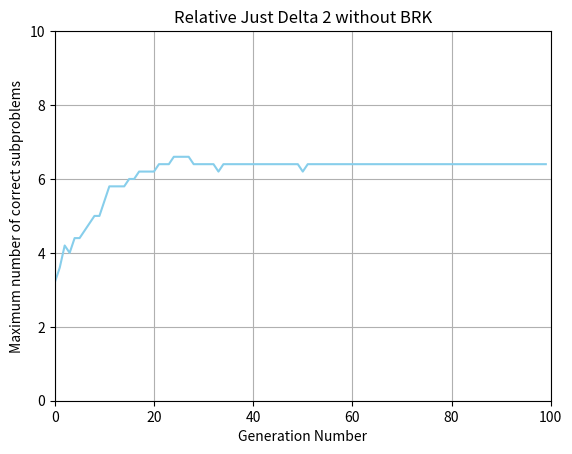

Generate this figure with matplotlib:
import matplotlib.pyplot as plt
import numpy as np
import pandas as pd

#absolute
RUN1A = [[0, 3], [1, 4], [2, 4], [3, 4], [4, 4], [5, 4], [6, 5], [7, 5], [8, 5], [9, 5], [10, 6], [11, 6], [12, 7], [13, 7], [14, 7], [15, 7], [16, 8]]
RUN2A = [[0, 4], [1, 4], [2, 4], [3, 4], [4, 4], [5, 4], [6, 5], [7, 5], [8, 6], [9, 6], [10, 6], [11, 6], [12, 6], [13, 6], [14, 6], [15, 6], [16, 6], [17, 6], [18, 6], [19, 6], [20, 6], [21, 6], [22, 6], [23, 6], [24, 6], [25, 6], [26, 6], [27, 6], [28, 6], [29, 6], [30, 6], [31, 6], [32, 6], [33, 6], [34, 6], [35, 6], [36, 6], [37, 6], [38, 6], [39, 6], [40, 6], [41, 6], [42, 6], [43, 6], [44, 6], [45, 6], [46, 6], [47, 6], [48, 6], [49, 6], [50, 6], [51, 6], [52, 6], [53, 6], [54, 6], [55, 6], [56, 6], [57, 6], [58, 6], [59, 6], [60, 6], [61, 6], [62, 6], [63, 6], [64, 6], [65, 6], [66, 6], [67, 6], [68, 6], [69, 6], [70, 6], [71, 6], [72, 6], [73, 6], [74, 6], [75, 6], [76, 6], [77, 6], [78, 6], [79, 6], [80, 6], [81, 6], [82, 6], [83, 6], [84, 6], [85, 6], [86, 6], [87, 6], [88, 6], [89, 6], [90, 6], [91, 6], [92, 6], [93, 6], [94, 6], [95, 6], [96, 6], [97, 6], [98, 6], [99, 6]]
RUN3A = [[0, 4], [1, 4], [2, 4], [3, 4], [4, 4], [5, 4], [6, 4], [7, 4], [8, 4], [9, 4], [10, 5], [11, 5], [12, 5], [13, 5], [14, 5], [15, 5], [16, 5], [17, 5], [18, 5], [19, 5], [20, 5], [21, 5], [22, 5], [23, 5], [24, 5], [25, 5], [26, 5], [27, 5], [28, 5], [29, 5], [30, 5], [31, 5], [32, 5], [33, 5], [34, 5], [35, 5], [36, 5], [37, 5], [38, 5], [39, 5], [40, 5], [41, 5], [42, 5], [43, 5], [44, 5], [45, 5], [46, 5], [47, 5], [48, 5], [49, 5], [50, 5], [51, 5], [52, 5], [53, 5], [54, 5], [55, 5], [56, 5], [57, 5], [58, 5], [59, 5], [60, 5], [61, 5], [62, 5], [63, 5], [64, 5], [65, 5], [66, 5], [67, 5], [68, 5], [69, 5], [70, 5], [71, 5], [72, 5], [73, 5], [74, 5], [75, 5], [76, 5], [77, 5], [78, 5], [79, 5], [80, 5], [81, 5], [82, 5], [83, 5], [84, 5], [85, 5], [86, 5], [87, 5], [88, 5], [89, 5], [90, 5], [91, 5], [92, 5], [93, 5], [94, 5], [95, 5], [96, 5], [97, 5], [98, 5], [99, 5]]
RUN4A = [[0, 4], [1, 3], [2, 3], [3, 4], [4, 4], [5, 4], [6, 4], [7, 4], [8, 4], [9, 4], [10, 4], [11, 4], [12, 4], [13, 4], [14, 4], [15, 4], [16, 4], [17, 4], [18, 5], [19, 4], [20, 4], [21, 4], [22, 5], [23, 4], [24, 4], [25, 5], [26, 5], [27, 5], [28, 5], [29, 5], [30, 5], [31, 5], [32, 5], [33, 5], [34, 5], [35, 5], [36, 5], [37, 6], [38, 6], [39, 6], [40, 6], [41, 6], [42, 6], [43, 6], [44, 6], [45, 6], [46, 6], [47, 6], [48, 6], [49, 6], [50, 6], [51, 6], [52, 6], [53, 6], [54, 6], [55, 6], [56, 6], [57, 6], [58, 6], [59, 6], [60, 6], [61, 6], [62, 6], [63, 6], [64, 6], [65, 6], [66, 6], [67, 6], [68, 6], [69, 6], [70, 6], [71, 6], [72, 6], [73, 6], [74, 6], [75, 6], [76, 6], [77, 6], [78, 6], [79, 6], [80, 6], [81, 6], [82, 6], [83, 6], [84, 6], [85, 6], [86, 6], [87, 6], [88, 6], [89, 6], [90, 6], [91, 6], [92, 6], [93, 6], [94, 6], [95, 6], [96, 6], [97, 6], [98, 6], [99, 6]]
RUN5A = [[0, 3], [1, 3], [2, 3], [3, 4], [4, 5], [5, 4], [6, 4], [7, 4], [8, 4], [9, 5], [10, 5], [11, 5], [12, 5], [13, 5], [14, 5], [15, 5], [16, 5], [17, 5], [18, 5], [19, 5], [20, 5], [21, 5], [22, 5], [23, 5], [24, 5], [25, 5], [26, 5], [27, 5], [28, 5], [29, 5], [30, 5], [31, 5], [32, 5], [33, 5], [34, 5], [35, 5], [36, 5], [37, 5], [38, 5], [39, 5], [40, 5], [41, 5], [42, 5], [43, 5], [44, 5], [45, 5], [46, 5], [47, 5], [48, 5], [49, 5], [50, 5], [51, 5], [52, 5], [53, 5], [54, 5], [55, 5], [56, 5], [57, 5], [58, 5], [59, 5], [60, 5], [61, 5], [62, 6], [63, 6], [64, 6], [65, 6], [66, 6], [67, 6], [68, 6], [69, 6], [70, 6], [71, 6], [72, 6], [73, 6], [74, 6], [75, 6], [76, 6], [77, 6], [78, 6], [79, 6], [80, 6], [81, 6], [82, 6], [83, 6], [84, 6], [85, 6], [86, 6], [87, 6], [88, 6], [89, 6], [90, 6], [91, 6], [92, 6], [93, 6], [94, 6], [95, 6], [96, 6], [97, 6], [98, 6], [99, 6]]

#relaitve
RUN1B = [[0, 4], [1, 5], [2, 6], [3, 6], [4, 7], [5, 7], [6, 7], [7, 7], [8, 8]]
RUN2B = [[0, 4], [1, 4], [2, 4], [3, 4], [4, 4], [5, 5], [6, 5], [7, 5], [8, 5], [9, 5], [10, 5], [11, 5], [12, 5], [13, 5], [14, 5], [15, 5], [16, 5], [17, 5], [18, 5], [19, 5], [20, 5], [21, 5], [22, 5], [23, 5], [24, 5], [25, 5], [26, 5], [27, 5], [28, 5], [29, 5], [30, 5], [31, 5], [32, 5], [33, 5], [34, 5], [35, 5], [36, 5], [37, 5], [38, 5], [39, 5], [40, 5], [41, 5], [42, 5], [43, 5], [44, 5], [45, 5], [46, 5], [47, 5], [48, 5], [49, 5], [50, 5], [51, 5], [52, 5], [53, 5], [54, 5], [55, 5], [56, 5], [57, 5], [58, 5], [59, 5], [60, 5], [61, 5], [62, 5], [63, 5], [64, 5], [65, 5], [66, 5], [67, 5], [68, 5], [69, 5], [70, 5], [71, 5], [72, 5], [73, 5], [74, 5], [75, 5], [76, 5], [77, 5], [78, 5], [79, 5], [80, 5], [81, 5], [82, 5], [83, 5], [84, 5], [85, 5], [86, 5], [87, 5], [88, 5], [89, 5], [90, 5], [91, 5], [92, 5], [93, 5], [94, 5], [95, 5], [96, 5], [97, 5], [98, 5], [99, 5]]
RUN3B = [[0, 3], [1, 3], [2, 4], [3, 4], [4, 4], [5, 4], [6, 4], [7, 4], [8, 5], [9, 5], [10, 5], [11, 5], [12, 5], [13, 6], [14, 7], [15, 6], [16, 6], [17, 7], [18, 7], [19, 7], [20, 7], [21, 7], [22, 7], [23, 7], [24, 7], [25, 7], [26, 7], [27, 7], [28, 7], [29, 7], [30, 7], [31, 7], [32, 7], [33, 7], [34, 7], [35, 7], [36, 7], [37, 7], [38, 7], [39, 7], [40, 7], [41, 7], [42, 7], [43, 7], [44, 7], [45, 7], [46, 7], [47, 7], [48, 7], [49, 7], [50, 7], [51, 7], [52, 7], [53, 7], [54, 7], [55, 7], [56, 7], [57, 7], [58, 7], [59, 7], [60, 7], [61, 7], [62, 7], [63, 7], [64, 7], [65, 7], [66, 7], [67, 7], [68, 7], [69, 7], [70, 7], [71, 7], [72, 7], [73, 7], [74, 7], [75, 7], [76, 7], [77, 7], [78, 7], [79, 7], [80, 7], [81, 7], [82, 7], [83, 7], [84, 7], [85, 7], [86, 7], [87, 7], [88, 7], [89, 7], [90, 7], [91, 7], [92, 7], [93, 7], [94, 7], [95, 7], [96, 7], [97, 7], [98, 7], [99, 7]]
RUN4B = [[0, 3], [1, 3], [2, 4], [3, 4], [4, 4], [5, 5], [6, 5], [7, 5], [8, 6], [9, 6], [10, 7], [11, 7], [12, 7], [13, 7], [14, 7], [15, 7], [16, 7], [17, 7], [18, 7], [19, 7], [20, 7], [21, 7], [22, 7], [23, 7], [24, 7], [25, 7], [26, 7], [27, 7], [28, 7], [29, 7], [30, 7], [31, 7], [32, 7], [33, 7], [34, 7], [35, 7], [36, 7], [37, 7], [38, 7], [39, 7], [40, 7], [41, 7], [42, 7], [43, 7], [44, 7], [45, 7], [46, 7], [47, 7], [48, 7], [49, 7], [50, 7], [51, 7], [52, 7], [53, 7], [54, 7], [55, 7], [56, 7], [57, 7], [58, 7], [59, 7], [60, 7], [61, 7], [62, 7], [63, 7], [64, 7], [65, 7], [66, 7], [67, 7], [68, 7], [69, 7], [70, 7], [71, 7], [72, 7], [73, 7], [74, 7], [75, 7], [76, 7], [77, 7], [78, 7], [79, 7], [80, 7], [81, 7], [82, 7], [83, 7], [84, 7], [85, 7], [86, 7], [87, 7], [88, 7], [89, 7], [90, 7], [91, 7], [92, 7], [93, 7], [94, 7], [95, 7], [96, 7], [97, 7], [98, 7], [99, 7]]
RUN5B = [[0, 4], [1, 4], [2, 4], [3, 4], [4, 4], [5, 5], [6, 6], [7, 6], [8, 6], [9, 6], [10, 6], [11, 6], [12, 6], [13, 6], [14, 7], [15, 7], [16, 7], [17, 7], [18, 7], [19, 7], [20, 7], [21, 7], [22, 7], [23, 7], [24, 7], [25, 7], [26, 7], [27, 7], [28, 7], [29, 7], [30, 7], [31, 7], [32, 7], [33, 7], [34, 7], [35, 7], [36, 7], [37, 7], [38, 7], [39, 7], [40, 7], [41, 7], [42, 7], [43, 7], [44, 7], [45, 7], [46, 7], [47, 7], [48, 7], [49, 7], [50, 7], [51, 7], [52, 7], [53, 7], [54, 7], [55, 7], [56, 7], [57, 7], [58, 7], [59, 7], [60, 7], [61, 7], [62, 7], [63, 7], [64, 7], [65, 7], [66, 7], [67, 7], [68, 7], [69, 7], [70, 7], [71, 7], [72, 7], [73, 7], [74, 7], [75, 7], [76, 7], [77, 7], [78, 7], [79, 7], [80, 7], [81, 7], [82, 7], [83, 7], [84, 7], [85, 7], [86, 7], [87, 7], [88, 7], [89, 7], [90, 7], [91, 7], [92, 7], [93, 7], [94, 7], [95, 7], [96, 7], [97, 7], [98, 7], [99, 7]]


### RUNs without biased random key
#absolute
RUN1C = [[0, 4], [1, 4], [2, 4], [3, 4], [4, 4], [5, 4], [6, 4], [7, 4], [8, 4], [9, 4], [10, 4], [11, 4], [12, 4], [13, 4], [14, 4], [15, 4], [16, 4], [17, 4], [18, 4], [19, 4], [20, 4], [21, 4], [22, 4], [23, 4], [24, 4], [25, 4], [26, 4], [27, 4], [28, 4], [29, 4], [30, 4], [31, 4], [32, 4], [33, 4], [34, 4], [35, 4], [36, 4], [37, 4], [38, 4], [39, 4], [40, 4], [41, 4], [42, 4], [43, 4], [44, 4], [45, 4], [46, 4], [47, 4], [48, 4], [49, 4], [50, 4], [51, 4], [52, 4], [53, 4], [54, 4], [55, 4], [56, 4], [57, 4], [58, 4], [59, 4], [60, 4], [61, 4], [62, 4], [63, 4], [64, 4], [65, 4], [66, 4], [67, 4], [68, 4], [69, 4], [70, 4], [71, 4], [72, 4], [73, 4], [74, 4], [75, 4], [76, 4], [77, 4], [78, 4], [79, 4], [80, 4], [81, 4], [82, 4], [83, 4], [84, 4], [85, 4], [86, 4], [87, 4], [88, 4], [89, 4], [90, 4], [91, 4], [92, 4], [93, 4], [94, 4], [95, 4], [96, 4], [97, 4], [98, 4], [99, 4]]
RUN2C = [[0, 4], [1, 4], [2, 4], [3, 4], [4, 4], [5, 4], [6, 4], [7, 4], [8, 4], [9, 4], [10, 4], [11, 4], [12, 4], [13, 4], [14, 4], [15, 4], [16, 4], [17, 4], [18, 4], [19, 4], [20, 4], [21, 4], [22, 4], [23, 4], [24, 4], [25, 4], [26, 4], [27, 4], [28, 4], [29, 4], [30, 4], [31, 4], [32, 4], [33, 4], [34, 4], [35, 4], [36, 4], [37, 4], [38, 4], [39, 4], [40, 4], [41, 4], [42, 4], [43, 4], [44, 4], [45, 4], [46, 4], [47, 4], [48, 4], [49, 4], [50, 4], [51, 4], [52, 4], [53, 3], [54, 3], [55, 3], [56, 3], [57, 3], [58, 4], [59, 4], [60, 3], [61, 4], [62, 4], [63, 3], [64, 3], [65, 3], [66, 4], [67, 4], [68, 3], [69, 4], [70, 3], [71, 4], [72, 3], [73, 4], [74, 4], [75, 3], [76, 4], [77, 4], [78, 4], [79, 4], [80, 3], [81, 4], [82, 3], [83, 4], [84, 3], [85, 3], [86, 4], [87, 4], [88, 4], [89, 4], [90, 4], [91, 3], [92, 4], [93, 4], [94, 4], [95, 3], [96, 3], [97, 3], [98, 4], [99, 3]]
RUN3C = [[0, 3], [1, 3], [2, 3], [3, 3], [4, 3], [5, 3], [6, 3], [7, 3], [8, 3], [9, 3], [10, 4], [11, 4], [12, 4], [13, 4], [14, 4], [15, 4], [16, 4], [17, 4], [18, 4], [19, 4], [20, 4], [21, 4], [22, 4], [23, 4], [24, 4], [25, 4], [26, 4], [27, 4], [28, 4], [29, 4], [30, 4], [31, 4], [32, 4], [33, 4], [34, 4], [35, 4], [36, 4], [37, 4], [38, 4], [39, 4], [40, 4], [41, 4], [42, 4], [43, 4], [44, 4], [45, 4], [46, 5], [47, 5], [48, 5], [49, 5], [50, 5], [51, 5], [52, 5], [53, 5], [54, 5], [55, 5], [56, 5], [57, 5], [58, 5], [59, 5], [60, 5], [61, 5], [62, 5], [63, 5], [64, 5], [65, 5], [66, 5], [67, 5], [68, 5], [69, 6], [70, 6], [71, 6], [72, 6], [73, 6], [74, 6], [75, 6], [76, 6], [77, 6], [78, 6], [79, 6], [80, 6], [81, 6], [82, 6], [83, 6], [84, 6], [85, 6], [86, 6], [87, 6], [88, 6], [89, 6], [90, 6], [91, 6], [92, 6], [93, 6], [94, 6], [95, 6], [96, 6], [97, 6], [98, 6], [99, 6]]
RUN4C = [[0, 3], [1, 3], [2, 3], [3, 3], [4, 3], [5, 3], [6, 3], [7, 3], [8, 3], [9, 3], [10, 3], [11, 3], [12, 3], [13, 3], [14, 3], [15, 3], [16, 3], [17, 3], [18, 3], [19, 3], [20, 3], [21, 3], [22, 3], [23, 3], [24, 3], [25, 3], [26, 3], [27, 3], [28, 3], [29, 3], [30, 3], [31, 3], [32, 3], [33, 3], [34, 3], [35, 3], [36, 3], [37, 3], [38, 3], [39, 3], [40, 3], [41, 3], [42, 3], [43, 3], [44, 3], [45, 3], [46, 3], [47, 3], [48, 3], [49, 3], [50, 3], [51, 3], [52, 3], [53, 3], [54, 3], [55, 3], [56, 3], [57, 3], [58, 3], [59, 3], [60, 3], [61, 3], [62, 3], [63, 3], [64, 3], [65, 3], [66, 3], [67, 3], [68, 3], [69, 3], [70, 3], [71, 3], [72, 3], [73, 3], [74, 3], [75, 3], [76, 4], [77, 4], [78, 4], [79, 4], [80, 4], [81, 4], [82, 4], [83, 4], [84, 4], [85, 4], [86, 4], [87, 4], [88, 4], [89, 4], [90, 4], [91, 4], [92, 4], [93, 4], [94, 4], [95, 4], [96, 4], [97, 4], [98, 4], [99, 4]]
RUN5C = [[0, 3], [1, 3], [2, 3], [3, 3], [4, 3], [5, 3], [6, 3], [7, 3], [8, 3], [9, 3], [10, 3], [11, 3], [12, 3], [13, 3], [14, 3], [15, 3], [16, 3], [17, 3], [18, 3], [19, 3], [20, 3], [21, 3], [22, 3], [23, 3], [24, 3], [25, 3], [26, 3], [27, 4], [28, 4], [29, 4], [30, 3], [31, 4], [32, 4], [33, 4], [34, 4], [35, 4], [36, 4], [37, 4], [38, 4], [39, 4], [40, 4], [41, 4], [42, 4], [43, 4], [44, 4], [45, 4], [46, 4], [47, 4], [48, 4], [49, 4], [50, 4], [51, 4], [52, 4], [53, 4], [54, 4], [55, 4], [56, 4], [57, 4], [58, 4], [59, 4], [60, 4], [61, 5], [62, 4], [63, 4], [64, 4], [65, 4], [66, 4], [67, 4], [68, 5], [69, 4], [70, 4], [71, 4], [72, 4], [73, 4], [74, 4], [75, 4], [76, 4], [77, 4], [78, 4], [79, 4], [80, 4], [81, 4], [82, 4], [83, 4], [84, 4], [85, 4], [86, 4], [87, 4], [88, 4], [89, 4], [90, 4], [91, 4], [92, 4], [93, 4], [94, 4], [95, 4], [96, 5], [97, 5], [98, 5], [99, 5]]


#relative
RUN1D = [[0, 3], [1, 3], [2, 3], [3, 3], [4, 3], [5, 3], [6, 3], [7, 3], [8, 3], [9, 3], [10, 3], [11, 3], [12, 3], [13, 3], [14, 4], [15, 4], [16, 4], [17, 4], [18, 4], [19, 4], [20, 4], [21, 4], [22, 4], [23, 4], [24, 4], [25, 4], [26, 4], [27, 4], [28, 4], [29, 4], [30, 4], [31, 4], [32, 4], [33, 4], [34, 4], [35, 4], [36, 4], [37, 4], [38, 4], [39, 4], [40, 4], [41, 4], [42, 4], [43, 4], [44, 4], [45, 4], [46, 4], [47, 4], [48, 4], [49, 4], [50, 4], [51, 4], [52, 4], [53, 4], [54, 5], [55, 5], [56, 5], [57, 5], [58, 5], [59, 5], [60, 5], [61, 5], [62, 5], [63, 6], [64, 6], [65, 6], [66, 6], [67, 6], [68, 6], [69, 6], [70, 6], [71, 6], [72, 6], [73, 6], [74, 6], [75, 6], [76, 6], [77, 6], [78, 6], [79, 6], [80, 6], [81, 6], [82, 6], [83, 6], [84, 6], [85, 6], [86, 6], [87, 6], [88, 6], [89, 6], [90, 6], [91, 6], [92, 6], [93, 6], [94, 6], [95, 6], [96, 6], [97, 6], [98, 6], [99, 6]]
RUN2D = [[0, 3], [1, 3], [2, 3], [3, 3], [4, 3], [5, 3], [6, 3], [7, 3], [8, 3], [9, 3], [10, 4], [11, 4], [12, 4], [13, 4], [14, 4], [15, 4], [16, 4], [17, 4], [18, 4], [19, 4], [20, 4], [21, 4], [22, 4], [23, 4], [24, 4], [25, 4], [26, 4], [27, 4], [28, 4], [29, 4], [30, 4], [31, 4], [32, 5], [33, 4], [34, 5], [35, 5], [36, 5], [37, 4], [38, 5], [39, 5], [40, 5], [41, 5], [42, 5], [43, 5], [44, 5], [45, 7], [46, 7], [47, 7], [48, 7], [49, 7], [50, 7], [51, 7], [52, 7], [53, 7], [54, 7], [55, 7], [56, 7], [57, 7], [58, 7], [59, 7], [60, 7], [61, 7], [62, 7], [63, 7], [64, 7], [65, 7], [66, 7], [67, 7], [68, 7], [69, 7], [70, 7], [71, 7], [72, 7], [73, 7], [74, 7], [75, 7], [76, 7], [77, 7], [78, 7], [79, 7], [80, 7], [81, 7], [82, 7], [83, 7], [84, 7], [85, 7], [86, 7], [87, 7], [88, 7], [89, 7], [90, 7], [91, 7], [92, 7], [93, 7], [94, 7], [95, 7], [96, 7], [97, 7], [98, 7], [99, 7]]
RUN3D = [[0, 4], [1, 4], [2, 4], [3, 4], [4, 4], [5, 4], [6, 5], [7, 5], [8, 5], [9, 5], [10, 5], [11, 5], [12, 5], [13, 5], [14, 5], [15, 5], [16, 5], [17, 5], [18, 5], [19, 5], [20, 5], [21, 5], [22, 5], [23, 5], [24, 5], [25, 5], [26, 5], [27, 5], [28, 5], [29, 5], [30, 5], [31, 5], [32, 5], [33, 5], [34, 5], [35, 5], [36, 5], [37, 5], [38, 5], [39, 5], [40, 5], [41, 5], [42, 5], [43, 5], [44, 6], [45, 6], [46, 6], [47, 6], [48, 6], [49, 6], [50, 6], [51, 6], [52, 7], [53, 6], [54, 7], [55, 7], [56, 7], [57, 7], [58, 7], [59, 7], [60, 7], [61, 7], [62, 7], [63, 7], [64, 7], [65, 7], [66, 7], [67, 7], [68, 7], [69, 7], [70, 7], [71, 7], [72, 7], [73, 7], [74, 7], [75, 7], [76, 7], [77, 7], [78, 7], [79, 7], [80, 7], [81, 7], [82, 7], [83, 7], [84, 7], [85, 7], [86, 7], [87, 7], [88, 7], [89, 7], [90, 7], [91, 7], [92, 7], [93, 7], [94, 7], [95, 7], [96, 7], [97, 7], [98, 7], [99, 7]]
RUN4D = [[0, 4], [1, 4], [2, 4], [3, 4], [4, 4], [5, 4], [6, 4], [7, 4], [8, 4], [9, 5], [10, 5], [11, 6], [12, 6], [13, 6], [14, 6], [15, 6], [16, 6], [17, 6], [18, 7], [19, 6], [20, 7], [21, 7], [22, 7], [23, 7], [24, 7], [25, 7], [26, 7], [27, 7], [28, 7], [29, 7], [30, 7], [31, 7], [32, 7], [33, 7], [34, 7], [35, 7], [36, 7], [37, 7], [38, 7], [39, 7], [40, 7], [41, 7], [42, 7], [43, 7], [44, 7], [45, 7], [46, 7], [47, 7], [48, 7], [49, 7], [50, 7], [51, 7], [52, 7], [53, 7], [54, 7], [55, 7], [56, 7], [57, 7], [58, 7], [59, 7], [60, 7], [61, 7], [62, 7], [63, 7], [64, 7], [65, 7], [66, 7], [67, 7], [68, 7], [69, 7], [70, 7], [71, 7], [72, 7], [73, 7], [74, 7], [75, 7], [76, 7], [77, 7], [78, 7], [79, 7], [80, 7], [81, 7], [82, 7], [83, 7], [84, 7], [85, 7], [86, 7], [87, 7], [88, 7], [89, 7], [90, 7], [91, 7], [92, 7], [93, 7], [94, 7], [95, 7], [96, 7], [97, 7], [98, 7], [99, 7]]
RUN5D = [[0, 3], [1, 3], [2, 4], [3, 4], [4, 4], [5, 4], [6, 4], [7, 4], [8, 4], [9, 4], [10, 4], [11, 5], [12, 5], [13, 5], [14, 5], [15, 5], [16, 5], [17, 6], [18, 6], [19, 6], [20, 6], [21, 6], [22, 6], [23, 6], [24, 6], [25, 6], [26, 6], [27, 6], [28, 6], [29, 6], [30, 6], [31, 6], [32, 6], [33, 6], [34, 6], [35, 6], [36, 6], [37, 6], [38, 6], [39, 6], [40, 6], [41, 6], [42, 6], [43, 6], [44, 6], [45, 6], [46, 6], [47, 6], [48, 6], [49, 6], [50, 6], [51, 6], [52, 6], [53, 6], [54, 6], [55, 6], [56, 6], [57, 6], [58, 6], [59, 6], [60, 6], [61, 6], [62, 6], [63, 6], [64, 6], [65, 6], [66, 6], [67, 6], [68, 6], [69, 6], [70, 6], [71, 6], [72, 6], [73, 6], [74, 6], [75, 7], [76, 7], [77, 6], [78, 6], [79, 6], [80, 6], [81, 7], [82, 6], [83, 6], [84, 7], [85, 7], [86, 6], [87, 6], [88, 6], [89, 7], [90, 7], [91, 6], [92, 6], [93, 6], [94, 7], [95, 6], [96, 6], [97, 7], [98, 7], [99, 7]]

### RUNs with random linkage tree
#absolute
RUN1E = [[0, 3], [1, 3], [2, 4], [3, 4], [4, 4], [5, 4], [6, 5], [7, 5], [8, 5], [9, 5], [10, 6], [11, 6], [12, 7], [13, 6], [14, 7], [15, 7], [16, 7], [17, 7], [18, 7], [19, 7], [20, 7], [21, 7], [22, 7], [23, 7], [24, 7], [25, 8]]
RUN2E = [[0, 4], [1, 4], [2, 4], [3, 4], [4, 4], [5, 5], [6, 4], [7, 5], [8, 5], [9, 5], [10, 5], [11, 5], [12, 5], [13, 5], [14, 5], [15, 6], [16, 6], [17, 6], [18, 6], [19, 6], [20, 6], [21, 6], [22, 6], [23, 6], [24, 6], [25, 6], [26, 6], [27, 6], [28, 6], [29, 6], [30, 6], [31, 6], [32, 7], [33, 8]]
RUN3E = [[0, 4], [1, 4], [2, 5], [3, 5], [4, 5], [5, 5], [6, 5], [7, 5], [8, 5], [9, 5], [10, 5], [11, 5], [12, 5], [13, 5], [14, 5], [15, 5], [16, 5], [17, 6], [18, 6], [19, 7], [20, 7], [21, 7], [22, 7], [23, 7], [24, 7], [25, 7], [26, 7], [27, 7], [28, 7], [29, 7], [30, 7], [31, 7], [32, 7], [33, 7], [34, 7], [35, 7], [36, 7], [37, 7], [38, 7], [39, 7], [40, 7], [41, 7]]
RUN4E = [[0, 4], [1, 4], [2, 5], [3, 4], [4, 5], [5, 6], [6, 6], [7, 6], [8, 6], [9, 6], [10, 6], [11, 6], [12, 7], [13, 7], [14, 7], [15, 7], [16, 7], [17, 7], [18, 7], [19, 7], [20, 7], [21, 7], [22, 7], [23, 7], [24, 7], [25, 7], [26, 7], [27, 7], [28, 7], [29, 7], [30, 7], [31, 7], [32, 7], [33, 7], [34, 7], [35, 7], [36, 7], [37, 7], [38, 7], [39, 7], [40, 7]]
RUN5E = [[0, 3], [1, 3], [2, 3], [3, 4], [4, 4], [5, 4], [6, 4], [7, 4], [8, 5], [9, 5], [10, 5], [11, 5], [12, 5], [13, 5], [14, 5], [15, 5], [16, 6], [17, 7], [18, 7], [19, 7], [20, 7], [21, 7], [22, 7], [23, 7], [24, 7], [25, 7], [26, 7], [27, 7], [28, 7], [29, 7], [30, 7], [31, 7], [32, 7], [33, 7], [34, 7], [35, 7], [36, 7], [37, 7], [38, 7], [39, 7], [40, 7], [41, 7], [42, 7], [43, 7], [44, 7], [45, 7], [46, 7], [47, 7], [48, 7], [49, 7], [50, 7], [51, 7], [52, 7], [53, 7]]

#relative

RUN1F = [[0, 4], [1, 4], [2, 5], [3, 5], [4, 5], [5, 5], [6, 5], [7, 5], [8, 6], [9, 7], [10, 7], [11, 7], [12, 7], [13, 7], [14, 7], [15, 7], [16, 7], [17, 7], [18, 7]]
RUN2F = [[0, 3], [1, 3], [2, 4], [3, 4], [4, 5], [5, 5], [6, 5], [7, 5], [8, 5], [9, 6], [10, 6], [11, 6], [12, 6], [13, 6], [14, 6], [15, 6], [16, 6], [17, 7], [18, 7], [19, 7], [20, 7], [21, 7], [22, 7], [23, 8]]
RUN3F = [[0, 3], [1, 3], [2, 3], [3, 5], [4, 5], [5, 5], [6, 6], [7, 6], [8, 7], [9, 7], [10, 7], [11, 7], [12, 8]]
RUN4F = [[0, 3], [1, 3], [2, 3], [3, 4], [4, 4], [5, 4], [6, 4], [7, 4], [8, 4], [9, 5], [10, 5], [11, 5], [12, 5], [13, 6], [14, 6], [15, 6], [16, 6], [17, 6], [18, 6], [19, 6], [20, 6], [21, 6], [22, 6], [23, 6], [24, 6], [25, 6], [26, 7], [27, 6], [28, 6], [29, 6], [30, 6], [31, 6], [32, 6], [33, 6], [34, 6], [35, 6], [36, 6], [37, 6], [38, 6], [39, 6], [40, 6], [41, 6], [42, 6], [43, 6], [44, 6], [45, 6], [46, 6], [47, 6], [48, 6], [49, 6], [50, 6], [51, 6], [52, 6], [53, 6], [54, 6], [55, 6]]
RUN5F = [[0, 4], [1, 4], [2, 4], [3, 5], [4, 5], [5, 5], [6, 5], [7, 5], [8, 5], [9, 5], [10, 6], [11, 6], [12, 6], [13, 6], [14, 7], [15, 7], [16, 7], [17, 7], [18, 7], [19, 7], [20, 7], [21, 7], [22, 7], [23, 7], [24, 7], [25, 7], [26, 7], [27, 7], [28, 7], [29, 7], [30, 7], [31, 7], [32, 7], [33, 7], [34, 7], [35, 7], [36, 7], [37, 7], [38, 7], [39, 7], [40, 7], [41, 7], [42, 7], [43, 7], [44, 7], [45, 7], [46, 7], [47, 7], [48, 7], [49, 7], [50, 7], [51, 7], [52, 7], [53, 7], [54, 7], [55, 7], [56, 7], [57, 7], [58, 7], [59, 7], [60, 7], [61, 7], [62, 7], [63, 7], [64, 7], [65, 7], [66, 7], [67, 7], [68, 7], [69, 7], [70, 7], [71, 7], [72, 7], [73, 7], [74, 7], [75, 7], [76, 7], [77, 7], [78, 7], [79, 7], [80, 7], [81, 7], [82, 7], [83, 8]]

### RUNs without biased random key and random linkage tree
#absolute

RUN1G = [[0, 4], [1, 4], [2, 4], [3, 4], [4, 4], [5, 4], [6, 4], [7, 4], [8, 4], [9, 4], [10, 4], [11, 4], [12, 4], [13, 4], [14, 4], [15, 4], [16, 4], [17, 4], [18, 4], [19, 4], [20, 4], [21, 4], [22, 4], [23, 4], [24, 4], [25, 4], [26, 5], [27, 5], [28, 5], [29, 5], [30, 5], [31, 5], [32, 5], [33, 5], [34, 5], [35, 5], [36, 5], [37, 5], [38, 5], [39, 5], [40, 5], [41, 5], [42, 5], [43, 5], [44, 5], [45, 5], [46, 5], [47, 5], [48, 5], [49, 5], [50, 6], [51, 5], [52, 6], [53, 6], [54, 5], [55, 6], [56, 6], [57, 6], [58, 6], [59, 6], [60, 6], [61, 6], [62, 6], [63, 6], [64, 6], [65, 6], [66, 6], [67, 6], [68, 6], [69, 6], [70, 6], [71, 6], [72, 6], [73, 6], [74, 6], [75, 6], [76, 6], [77, 6], [78, 6], [79, 6], [80, 6], [81, 6], [82, 6], [83, 6], [84, 6], [85, 6], [86, 6], [87, 6], [88, 6], [89, 6], [90, 6], [91, 6], [92, 6], [93, 6], [94, 6], [95, 6], [96, 6], [97, 6], [98, 6], [99, 6]]
RUN2G = [[0, 4], [1, 4], [2, 4], [3, 4], [4, 4], [5, 4], [6, 4], [7, 4], [8, 4], [9, 4], [10, 4], [11, 4], [12, 4], [13, 4], [14, 4], [15, 5], [16, 5], [17, 5], [18, 5], [19, 5], [20, 5], [21, 5], [22, 5], [23, 5], [24, 5], [25, 5], [26, 5], [27, 5], [28, 5], [29, 5], [30, 5], [31, 5], [32, 5], [33, 5], [34, 6], [35, 6], [36, 6], [37, 6], [38, 6], [39, 6], [40, 6], [41, 6], [42, 6], [43, 6], [44, 6], [45, 6], [46, 6], [47, 6], [48, 7], [49, 6], [50, 6], [51, 7], [52, 7], [53, 7], [54, 7], [55, 7], [56, 7], [57, 7], [58, 7], [59, 7], [60, 7], [61, 7], [62, 7], [63, 7], [64, 7], [65, 7], [66, 7], [67, 7], [68, 7], [69, 7], [70, 7], [71, 7], [72, 7], [73, 7], [74, 7], [75, 7], [76, 7], [77, 7], [78, 7], [79, 7], [80, 7], [81, 7], [82, 7], [83, 7], [84, 7], [85, 7], [86, 7], [87, 7], [88, 7], [89, 7], [90, 7], [91, 7], [92, 7], [93, 7], [94, 7], [95, 7], [96, 7], [97, 7], [98, 7], [99, 7]]
RUN3G = [[0, 3], [1, 3], [2, 3], [3, 3], [4, 3], [5, 3], [6, 3], [7, 3], [8, 3], [9, 3], [10, 4], [11, 4], [12, 4], [13, 3], [14, 3], [15, 4], [16, 3], [17, 4], [18, 4], [19, 4], [20, 3], [21, 4], [22, 4], [23, 3], [24, 3], [25, 3], [26, 4], [27, 4], [28, 4], [29, 4], [30, 4], [31, 4], [32, 4], [33, 4], [34, 4], [35, 4], [36, 4], [37, 4], [38, 4], [39, 4], [40, 4], [41, 4], [42, 4], [43, 4], [44, 4], [45, 4], [46, 4], [47, 4], [48, 4], [49, 4], [50, 4], [51, 4], [52, 4], [53, 4], [54, 4], [55, 4], [56, 4], [57, 4], [58, 4], [59, 4], [60, 4], [61, 4], [62, 4], [63, 4], [64, 4], [65, 4], [66, 4], [67, 4], [68, 4], [69, 4], [70, 4], [71, 4], [72, 4], [73, 4], [74, 4], [75, 4], [76, 4], [77, 4], [78, 4], [79, 4], [80, 4], [81, 4], [82, 4], [83, 4], [84, 4], [85, 4], [86, 4], [87, 4], [88, 4], [89, 4], [90, 4], [91, 4], [92, 4], [93, 4], [94, 4], [95, 4], [96, 4], [97, 4], [98, 4], [99, 4]]
RUN4G = [[0, 4], [1, 4], [2, 4], [3, 4], [4, 4], [5, 4], [6, 4], [7, 4], [8, 4], [9, 4], [10, 4], [11, 4], [12, 4], [13, 4], [14, 4], [15, 4], [16, 4], [17, 4], [18, 4], [19, 4], [20, 4], [21, 4], [22, 4], [23, 4], [24, 4], [25, 4], [26, 4], [27, 4], [28, 4], [29, 4], [30, 4], [31, 5], [32, 4], [33, 4], [34, 5], [35, 5], [36, 5], [37, 5], [38, 5], [39, 5], [40, 5], [41, 5], [42, 5], [43, 5], [44, 4], [45, 5], [46, 5], [47, 5], [48, 5], [49, 5], [50, 5], [51, 5], [52, 5], [53, 5], [54, 5], [55, 5], [56, 5], [57, 5], [58, 5], [59, 5], [60, 5], [61, 5], [62, 5], [63, 5], [64, 5], [65, 5], [66, 5], [67, 5], [68, 5], [69, 5], [70, 5], [71, 5], [72, 5], [73, 5], [74, 5], [75, 5], [76, 5], [77, 5], [78, 5], [79, 5], [80, 5], [81, 5], [82, 5], [83, 5], [84, 5], [85, 5], [86, 5], [87, 5], [88, 5], [89, 5], [90, 5], [91, 5], [92, 5], [93, 5], [94, 5], [95, 5], [96, 5], [97, 5], [98, 5], [99, 5]]
RUN5G = [[0, 3], [1, 3], [2, 3], [3, 3], [4, 3], [5, 3], [6, 3], [7, 3], [8, 3], [9, 3], [10, 3], [11, 3], [12, 3], [13, 3], [14, 3], [15, 3], [16, 3], [17, 3], [18, 4], [19, 4], [20, 3], [21, 4], [22, 4], [23, 4], [24, 4], [25, 4], [26, 4], [27, 4], [28, 4], [29, 4], [30, 4], [31, 4], [32, 4], [33, 4], [34, 4], [35, 4], [36, 4], [37, 4], [38, 4], [39, 4], [40, 5], [41, 5], [42, 5], [43, 5], [44, 5], [45, 5], [46, 5], [47, 5], [48, 5], [49, 5], [50, 5], [51, 5], [52, 5], [53, 5], [54, 5], [55, 5], [56, 5], [57, 5], [58, 5], [59, 5], [60, 5], [61, 5], [62, 5], [63, 5], [64, 5], [65, 5], [66, 5], [67, 5], [68, 5], [69, 5], [70, 5], [71, 5], [72, 5], [73, 5], [74, 5], [75, 5], [76, 5], [77, 5], [78, 5], [79, 5], [80, 5], [81, 5], [82, 5], [83, 5], [84, 5], [85, 5], [86, 5], [87, 5], [88, 5], [89, 5], [90, 5], [91, 5], [92, 5], [93, 5], [94, 5], [95, 5], [96, 5], [97, 5], [98, 5], [99, 5]]


#relative

RUN1H = [[0, 3], [1, 3], [2, 3], [3, 3], [4, 3], [5, 3], [6, 3], [7, 3], [8, 3], [9, 3], [10, 3], [11, 3], [12, 4], [13, 4], [14, 4], [15, 4], [16, 4], [17, 4], [18, 3], [19, 4], [20, 4], [21, 4], [22, 4], [23, 4], [24, 4], [25, 4], [26, 4], [27, 4], [28, 3], [29, 4], [30, 4], [31, 4], [32, 4], [33, 4], [34, 4], [35, 4], [36, 4], [37, 4], [38, 4], [39, 4], [40, 4], [41, 4], [42, 4], [43, 4], [44, 4], [45, 5], [46, 5], [47, 5], [48, 5], [49, 5], [50, 5], [51, 5], [52, 5], [53, 5], [54, 5], [55, 5], [56, 5], [57, 5], [58, 5], [59, 5], [60, 5], [61, 5], [62, 5], [63, 5], [64, 5], [65, 5], [66, 5], [67, 5], [68, 5], [69, 5], [70, 5], [71, 5], [72, 5], [73, 5], [74, 5], [75, 5], [76, 5], [77, 5], [78, 5], [79, 5], [80, 5], [81, 5], [82, 5], [83, 5], [84, 5], [85, 5], [86, 5], [87, 5], [88, 5], [89, 5], [90, 5], [91, 5], [92, 5], [93, 5], [94, 5], [95, 5], [96, 5], [97, 5], [98, 5], [99, 5]]
RUN2H = [[0, 4], [1, 4], [2, 4], [3, 4], [4, 5], [5, 5], [6, 6], [7, 6], [8, 6], [9, 6], [10, 5], [11, 6], [12, 6], [13, 6], [14, 6], [15, 6], [16, 6], [17, 6], [18, 6], [19, 6], [20, 6], [21, 6], [22, 6], [23, 6], [24, 6], [25, 6], [26, 6], [27, 7], [28, 7], [29, 6], [30, 7], [31, 7], [32, 7], [33, 7], [34, 7], [35, 7], [36, 7], [37, 7], [38, 7], [39, 7], [40, 7], [41, 7], [42, 7], [43, 7], [44, 7], [45, 7], [46, 7], [47, 7], [48, 7], [49, 7], [50, 7], [51, 7], [52, 7], [53, 7], [54, 7], [55, 7], [56, 7], [57, 7], [58, 7], [59, 7], [60, 7], [61, 7], [62, 7], [63, 7], [64, 7], [65, 7], [66, 7], [67, 7], [68, 7], [69, 7], [70, 7], [71, 7], [72, 7], [73, 7], [74, 7], [75, 7], [76, 7], [77, 7], [78, 7], [79, 7], [80, 7], [81, 7], [82, 7], [83, 7], [84, 7], [85, 7], [86, 7], [87, 7], [88, 7], [89, 7], [90, 7], [91, 7], [92, 7], [93, 7], [94, 7], [95, 7], [96, 7], [97, 7], [98, 7], [99, 7]]
RUN3H = [[0, 3], [1, 3], [2, 3], [3, 3], [4, 3], [5, 3], [6, 3], [7, 3], [8, 3], [9, 3], [10, 4], [11, 4], [12, 4], [13, 4], [14, 4], [15, 4], [16, 4], [17, 4], [18, 4], [19, 4], [20, 4], [21, 4], [22, 4], [23, 4], [24, 4], [25, 4], [26, 4], [27, 4], [28, 4], [29, 4], [30, 4], [31, 4], [32, 4], [33, 4], [34, 4], [35, 4], [36, 4], [37, 4], [38, 4], [39, 4], [40, 4], [41, 5], [42, 5], [43, 5], [44, 5], [45, 5], [46, 5], [47, 5], [48, 5], [49, 5], [50, 5], [51, 5], [52, 5], [53, 5], [54, 5], [55, 5], [56, 5], [57, 5], [58, 6], [59, 6], [60, 5], [61, 5], [62, 5], [63, 6], [64, 5], [65, 6], [66, 5], [67, 6], [68, 6], [69, 6], [70, 6], [71, 6], [72, 6], [73, 6], [74, 6], [75, 6], [76, 6], [77, 6], [78, 6], [79, 6], [80, 6], [81, 6], [82, 6], [83, 6], [84, 6], [85, 6], [86, 6], [87, 6], [88, 6], [89, 6], [90, 6], [91, 6], [92, 6], [93, 6], [94, 6], [95, 6], [96, 6], [97, 6], [98, 6], [99, 6]]
RUN4H = [[0, 3], [1, 3], [2, 3], [3, 3], [4, 3], [5, 3], [6, 3], [7, 4], [8, 4], [9, 4], [10, 4], [11, 4], [12, 4], [13, 4], [14, 4], [15, 4], [16, 4], [17, 4], [18, 4], [19, 4], [20, 4], [21, 4], [22, 4], [23, 4], [24, 4], [25, 4], [26, 4], [27, 4], [28, 4], [29, 4], [30, 4], [31, 4], [32, 4], [33, 4], [34, 4], [35, 4], [36, 4], [37, 4], [38, 4], [39, 4], [40, 4], [41, 4], [42, 4], [43, 4], [44, 4], [45, 4], [46, 4], [47, 4], [48, 4], [49, 4], [50, 4], [51, 4], [52, 4], [53, 4], [54, 4], [55, 4], [56, 4], [57, 4], [58, 4], [59, 4], [60, 4], [61, 4], [62, 4], [63, 4], [64, 4], [65, 4], [66, 4], [67, 4], [68, 4], [69, 4], [70, 4], [71, 4], [72, 4], [73, 4], [74, 4], [75, 4], [76, 4], [77, 4], [78, 4], [79, 4], [80, 4], [81, 4], [82, 4], [83, 4], [84, 4], [85, 4], [86, 4], [87, 4], [88, 4], [89, 4], [90, 4], [91, 4], [92, 4], [93, 4], [94, 4], [95, 4], [96, 4], [97, 4], [98, 4], [99, 4]]
RUN5H = [[0, 3], [1, 3], [2, 3], [3, 3], [4, 3], [5, 3], [6, 3], [7, 3], [8, 3], [9, 4], [10, 4], [11, 4], [12, 4], [13, 4], [14, 5], [15, 4], [16, 4], [17, 5], [18, 5], [19, 4], [20, 5], [21, 4], [22, 5], [23, 4], [24, 5], [25, 5], [26, 5], [27, 5], [28, 5], [29, 5], [30, 5], [31, 5], [32, 5], [33, 5], [34, 5], [35, 5], [36, 5], [37, 5], [38, 5], [39, 5], [40, 4], [41, 4], [42, 5], [43, 4], [44, 4], [45, 5], [46, 5], [47, 5], [48, 5], [49, 5], [50, 5], [51, 5], [52, 5], [53, 5], [54, 5], [55, 5], [56, 5], [57, 5], [58, 5], [59, 6], [60, 6], [61, 6], [62, 6], [63, 6], [64, 5], [65, 6], [66, 5], [67, 6], [68, 5], [69, 5], [70, 6], [71, 5], [72, 6], [73, 5], [74, 6], [75, 6], [76, 6], [77, 5], [78, 6], [79, 6], [80, 6], [81, 6], [82, 6], [83, 6], [84, 6], [85, 6], [86, 6], [87, 6], [88, 5], [89, 6], [90, 5], [91, 5], [92, 6], [93, 6], [94, 6], [95, 6], [96, 6], [97, 6], [98, 6], [99, 6]]

# now just trying with delta 2
#absolute

RUN1I = [[0, 4], [1, 4], [2, 4], [3, 5], [4, 5], [5, 6], [6, 6], [7, 6], [8, 6], [9, 6], [10, 6], [11, 6], [12, 6], [13, 6], [14, 6], [15, 7], [16, 7], [17, 7], [18, 7], [19, 7], [20, 7], [21, 7], [22, 7], [23, 7], [24, 7], [25, 7], [26, 8]]
RUN2I = [[0, 3], [1, 3], [2, 4], [3, 4], [4, 4], [5, 4], [6, 4], [7, 4], [8, 4], [9, 4], [10, 4], [11, 4], [12, 4], [13, 4], [14, 4], [15, 4], [16, 4], [17, 4], [18, 5], [19, 5], [20, 5], [21, 5], [22, 5], [23, 5], [24, 6], [25, 6], [26, 6], [27, 6], [28, 6], [29, 5], [30, 5], [31, 6], [32, 6], [33, 6], [34, 6], [35, 6], [36, 5], [37, 6], [38, 6], [39, 6], [40, 6], [41, 6], [42, 6], [43, 6], [44, 5], [45, 6], [46, 6], [47, 6], [48, 6], [49, 6], [50, 6], [51, 6], [52, 6], [53, 6], [54, 6], [55, 5], [56, 6], [57, 6], [58, 6], [59, 6], [60, 6], [61, 5], [62, 6], [63, 5], [64, 6], [65, 6], [66, 6], [67, 5], [68, 6], [69, 6], [70, 6], [71, 5], [72, 5], [73, 6], [74, 6], [75, 6], [76, 6], [77, 6], [78, 6], [79, 6], [80, 6], [81, 6], [82, 6], [83, 6], [84, 5], [85, 6], [86, 6], [87, 6], [88, 6], [89, 6], [90, 6], [91, 6], [92, 6], [93, 6], [94, 6], [95, 6], [96, 6], [97, 6], [98, 6], [99, 6]]
RUN3I = [[0, 4], [1, 4], [2, 4], [3, 4], [4, 4], [5, 4], [6, 4], [7, 4], [8, 5], [9, 5], [10, 5], [11, 6], [12, 5], [13, 5], [14, 6], [15, 6], [16, 6], [17, 6], [18, 6], [19, 6], [20, 6], [21, 6], [22, 6], [23, 6], [24, 6], [25, 6], [26, 7], [27, 7], [28, 7], [29, 7], [30, 7], [31, 7], [32, 7], [33, 7], [34, 7], [35, 7], [36, 7], [37, 7], [38, 7], [39, 7], [40, 7], [41, 7], [42, 7], [43, 7], [44, 7], [45, 7], [46, 7], [47, 7], [48, 7], [49, 7], [50, 7], [51, 7], [52, 7], [53, 7], [54, 7], [55, 7], [56, 7], [57, 7], [58, 7], [59, 7], [60, 7], [61, 7], [62, 7], [63, 7], [64, 7], [65, 7], [66, 7], [67, 7], [68, 7], [69, 7], [70, 7], [71, 7], [72, 7], [73, 7], [74, 7], [75, 7], [76, 7], [77, 7], [78, 7], [79, 7], [80, 7], [81, 7], [82, 7], [83, 7], [84, 7], [85, 7], [86, 7], [87, 7], [88, 7], [89, 7], [90, 7], [91, 7], [92, 7], [93, 7], [94, 7], [95, 7], [96, 7], [97, 7], [98, 7], [99, 7]]
RUN4I = [[0, 4], [1, 4], [2, 4], [3, 3], [4, 4], [5, 4], [6, 4], [7, 4], [8, 4], [9, 4], [10, 4], [11, 4], [12, 4], [13, 5], [14, 5], [15, 5], [16, 5], [17, 5], [18, 5], [19, 5], [20, 5], [21, 5], [22, 5], [23, 5], [24, 5], [25, 5], [26, 5], [27, 5], [28, 5], [29, 6], [30, 6], [31, 6], [32, 6], [33, 6], [34, 6], [35, 6], [36, 6], [37, 5], [38, 6], [39, 6], [40, 6], [41, 6], [42, 6], [43, 6], [44, 6], [45, 6], [46, 6], [47, 6], [48, 6], [49, 6], [50, 6], [51, 6], [52, 6], [53, 6], [54, 6], [55, 6], [56, 6], [57, 6], [58, 6], [59, 6], [60, 6], [61, 6], [62, 6], [63, 6], [64, 6], [65, 6], [66, 6], [67, 6], [68, 6], [69, 6], [70, 6], [71, 6], [72, 6], [73, 6], [74, 6], [75, 6], [76, 6], [77, 6], [78, 6], [79, 6], [80, 6], [81, 6], [82, 6], [83, 6], [84, 6], [85, 6], [86, 6], [87, 6], [88, 6], [89, 6], [90, 6], [91, 6], [92, 6], [93, 6], [94, 6], [95, 6], [96, 6], [97, 6], [98, 6], [99, 6]]
RUN5I = [[0, 3], [1, 4], [2, 4], [3, 4], [4, 4], [5, 5], [6, 5], [7, 5], [8, 5], [9, 5], [10, 5], [11, 5], [12, 5], [13, 5], [14, 5], [15, 5], [16, 5], [17, 5], [18, 5], [19, 5], [20, 5], [21, 5], [22, 5], [23, 5], [24, 5], [25, 5], [26, 5], [27, 5], [28, 5], [29, 5], [30, 5], [31, 5], [32, 5], [33, 5], [34, 5], [35, 5], [36, 5], [37, 5], [38, 5], [39, 5], [40, 5], [41, 5], [42, 5], [43, 5], [44, 5], [45, 5], [46, 5], [47, 5], [48, 5], [49, 5], [50, 5], [51, 5], [52, 5], [53, 5], [54, 5], [55, 5], [56, 5], [57, 5], [58, 5], [59, 5], [60, 5], [61, 5], [62, 5], [63, 5], [64, 5], [65, 5], [66, 5], [67, 5], [68, 5], [69, 5], [70, 6], [71, 6], [72, 6], [73, 6], [74, 6], [75, 6], [76, 6], [77, 6], [78, 6], [79, 6], [80, 6], [81, 6], [82, 6], [83, 6], [84, 6], [85, 6], [86, 6], [87, 6], [88, 6], [89, 6], [90, 6], [91, 6], [92, 6], [93, 6], [94, 6], [95, 6], [96, 6], [97, 6], [98, 6], [99, 6]]

#relative
RUN1J = [[0, 3], [1, 4], [2, 4], [3, 3], [4, 4], [5, 4], [6, 4], [7, 5], [8, 6], [9, 5], [10, 6], [11, 6], [12, 6], [13, 6], [14, 6], [15, 6], [16, 6], [17, 7], [18, 7], [19, 7], [20, 7], [21, 7], [22, 7], [23, 7], [24, 7], [25, 7], [26, 7], [27, 7], [28, 7], [29, 7], [30, 7], [31, 7], [32, 7], [33, 7], [34, 7], [35, 7], [36, 7], [37, 7], [38, 7], [39, 7], [40, 7], [41, 7], [42, 7], [43, 7], [44, 7], [45, 7], [46, 7], [47, 7], [48, 7], [49, 7], [50, 7], [51, 7], [52, 7], [53, 7], [54, 7], [55, 7], [56, 7], [57, 7], [58, 7], [59, 7], [60, 7], [61, 7], [62, 7], [63, 7], [64, 7], [65, 7], [66, 7], [67, 7], [68, 7], [69, 7], [70, 7], [71, 7], [72, 7], [73, 7], [74, 7], [75, 7], [76, 7], [77, 7], [78, 7]]
RUN2J = [[0, 3], [1, 3], [2, 4], [3, 4], [4, 4], [5, 4], [6, 4], [7, 4], [8, 4], [9, 5], [10, 5], [11, 6], [12, 6], [13, 6], [14, 6], [15, 6], [16, 6], [17, 6], [18, 6], [19, 6], [20, 6], [21, 6], [22, 6], [23, 6], [24, 6], [25, 6], [26, 6], [27, 6], [28, 6], [29, 6], [30, 6], [31, 6], [32, 6], [33, 6], [34, 6], [35, 6], [36, 6], [37, 6], [38, 6], [39, 6], [40, 6], [41, 6], [42, 6], [43, 6], [44, 6], [45, 6], [46, 6], [47, 6], [48, 6], [49, 6], [50, 6], [51, 6], [52, 6], [53, 6], [54, 6], [55, 6], [56, 6], [57, 6], [58, 6], [59, 6], [60, 6], [61, 6], [62, 6], [63, 6], [64, 6], [65, 6], [66, 6], [67, 6], [68, 6], [69, 6], [70, 6], [71, 6], [72, 6], [73, 6], [74, 6], [75, 6], [76, 6], [77, 6], [78, 6], [79, 6], [80, 6], [81, 6], [82, 6], [83, 6], [84, 6], [85, 6], [86, 6], [87, 6], [88, 6], [89, 6], [90, 6], [91, 6], [92, 6], [93, 6], [94, 6], [95, 6], [96, 6], [97, 6], [98, 6], [99, 6]]
RUN3J = [[0, 4], [1, 4], [2, 4], [3, 4], [4, 5], [5, 5], [6, 5], [7, 5], [8, 5], [9, 5], [10, 5], [11, 5], [12, 5], [13, 5], [14, 5], [15, 5], [16, 5], [17, 5], [18, 5], [19, 5], [20, 5], [21, 5], [22, 5], [23, 5], [24, 6], [25, 6], [26, 6], [27, 6], [28, 6], [29, 6], [30, 6], [31, 6], [32, 6], [33, 5], [34, 6], [35, 6], [36, 6], [37, 6], [38, 6], [39, 6], [40, 6], [41, 6], [42, 6], [43, 6], [44, 6], [45, 6], [46, 6], [47, 6], [48, 6], [49, 6], [50, 5], [51, 6], [52, 6], [53, 6], [54, 6], [55, 6], [56, 6], [57, 6], [58, 6], [59, 6], [60, 6], [61, 6], [62, 6], [63, 6], [64, 6], [65, 6], [66, 6], [67, 6], [68, 6], [69, 6], [70, 6], [71, 6], [72, 6], [73, 6], [74, 6], [75, 6], [76, 6], [77, 6], [78, 6], [79, 6], [80, 6], [81, 6], [82, 6], [83, 6], [84, 6], [85, 6], [86, 6], [87, 6], [88, 6], [89, 6], [90, 6], [91, 6], [92, 6], [93, 6], [94, 6], [95, 6], [96, 6], [97, 6], [98, 6], [99, 6]]
RUN4J = [[0, 3], [1, 3], [2, 5], [3, 5], [4, 5], [5, 5], [6, 5], [7, 5], [8, 5], [9, 5], [10, 6], [11, 6], [12, 6], [13, 6], [14, 6], [15, 7], [16, 7], [17, 7], [18, 7], [19, 7], [20, 7], [21, 7], [22, 7], [23, 7], [24, 7], [25, 7], [26, 7], [27, 7], [28, 7], [29, 7], [30, 7], [31, 7], [32, 7], [33, 7], [34, 7], [35, 7], [36, 7], [37, 7], [38, 7], [39, 7], [40, 7], [41, 7], [42, 7], [43, 7], [44, 7], [45, 7], [46, 7], [47, 7], [48, 7], [49, 7], [50, 7], [51, 7], [52, 7], [53, 7], [54, 7], [55, 7], [56, 7], [57, 7], [58, 7], [59, 7], [60, 7], [61, 7], [62, 7], [63, 7], [64, 7], [65, 7], [66, 7], [67, 7], [68, 7], [69, 7], [70, 7], [71, 7], [72, 7], [73, 7], [74, 7], [75, 7], [76, 7], [77, 7], [78, 7], [79, 7], [80, 7], [81, 7], [82, 7], [83, 7], [84, 7], [85, 7], [86, 7], [87, 7], [88, 7], [89, 7], [90, 7], [91, 7], [92, 7], [93, 7], [94, 7], [95, 7], [96, 7], [97, 7], [98, 7], [99, 7]]
RUN5J = [[0, 3], [1, 4], [2, 4], [3, 4], [4, 4], [5, 4], [6, 5], [7, 5], [8, 5], [9, 5], [10, 5], [11, 6], [12, 6], [13, 6], [14, 6], [15, 6], [16, 6], [17, 6], [18, 6], [19, 6], [20, 6], [21, 7], [22, 7], [23, 7], [24, 7], [25, 7], [26, 7], [27, 7], [28, 6], [29, 6], [30, 6], [31, 6], [32, 6], [33, 6], [34, 6], [35, 6], [36, 6], [37, 6], [38, 6], [39, 6], [40, 6], [41, 6], [42, 6], [43, 6], [44, 6], [45, 6], [46, 6], [47, 6], [48, 6], [49, 6], [50, 6], [51, 6], [52, 6], [53, 6], [54, 6], [55, 6], [56, 6], [57, 6], [58, 6], [59, 6], [60, 6], [61, 6], [62, 6], [63, 6], [64, 6], [65, 6], [66, 6], [67, 6], [68, 6], [69, 6], [70, 6], [71, 6], [72, 6], [73, 6], [74, 6], [75, 6], [76, 6], [77, 6], [78, 6], [79, 6], [80, 6], [81, 6], [82, 6], [83, 6], [84, 6], [85, 6], [86, 6], [87, 6], [88, 6], [89, 6], [90, 6], [91, 6], [92, 6], [93, 6], [94, 6], [95, 6], [96, 6], [97, 6], [98, 6], [99, 6]]

# now just trying with delta 2 and no biased random key
#absolute
RUN1K = [[0, 3], [1, 3], [2, 2], [3, 3], [4, 3], [5, 3], [6, 3], [7, 3], [8, 3], [9, 3], [10, 3], [11, 3], [12, 3], [13, 3], [14, 3], [15, 3], [16, 3], [17, 3], [18, 3], [19, 3], [20, 3], [21, 3], [22, 3], [23, 3], [24, 3], [25, 3], [26, 3], [27, 3], [28, 3], [29, 3], [30, 3], [31, 3], [32, 3], [33, 3], [34, 3], [35, 3], [36, 3], [37, 3], [38, 3], [39, 3], [40, 3], [41, 3], [42, 3], [43, 3], [44, 3], [45, 3], [46, 3], [47, 3], [48, 3], [49, 3], [50, 3], [51, 3], [52, 3], [53, 3], [54, 3], [55, 3], [56, 3], [57, 3], [58, 3], [59, 3], [60, 3], [61, 3], [62, 3], [63, 3], [64, 3], [65, 3], [66, 3], [67, 3], [68, 3], [69, 3], [70, 3], [71, 3], [72, 3], [73, 3], [74, 3], [75, 3], [76, 3], [77, 3], [78, 3], [79, 3], [80, 3], [81, 3], [82, 3], [83, 3], [84, 3], [85, 3], [86, 3], [87, 3], [88, 3], [89, 3], [90, 3], [91, 3], [92, 3], [93, 3], [94, 3], [95, 3], [96, 3], [97, 3], [98, 3], [99, 3]]
RUN2K = [[0, 3], [1, 3], [2, 3], [3, 3], [4, 3], [5, 3], [6, 3], [7, 3], [8, 3], [9, 3], [10, 3], [11, 3], [12, 3], [13, 3], [14, 3], [15, 3], [16, 3], [17, 3], [18, 3], [19, 3], [20, 3], [21, 3], [22, 3], [23, 3], [24, 3], [25, 3], [26, 3], [27, 3], [28, 3], [29, 3], [30, 3], [31, 3], [32, 3], [33, 3], [34, 3], [35, 3], [36, 3], [37, 3], [38, 3], [39, 3], [40, 3], [41, 3], [42, 3], [43, 3], [44, 3], [45, 3], [46, 3], [47, 3], [48, 3], [49, 3], [50, 3], [51, 3], [52, 3], [53, 3], [54, 3], [55, 3], [56, 3], [57, 3], [58, 3], [59, 3], [60, 3], [61, 3], [62, 3], [63, 3], [64, 3], [65, 3], [66, 3], [67, 3], [68, 3], [69, 3], [70, 3], [71, 3], [72, 3], [73, 3], [74, 3], [75, 3], [76, 3], [77, 3], [78, 3], [79, 3], [80, 3], [81, 3], [82, 3], [83, 3], [84, 3], [85, 3], [86, 3], [87, 3], [88, 3], [89, 3], [90, 3], [91, 3], [92, 3], [93, 3], [94, 3], [95, 3], [96, 3], [97, 3], [98, 3], [99, 3]]
RUN3K = [[0, 3], [1, 3], [2, 3], [3, 3], [4, 3], [5, 3], [6, 3], [7, 3], [8, 3], [9, 3], [10, 3], [11, 3], [12, 3], [13, 3], [14, 3], [15, 3], [16, 3], [17, 3], [18, 3], [19, 3], [20, 3], [21, 3], [22, 3], [23, 3], [24, 3], [25, 3], [26, 3], [27, 3], [28, 3], [29, 3], [30, 3], [31, 3], [32, 3], [33, 3], [34, 3], [35, 3], [36, 3], [37, 3], [38, 3], [39, 3], [40, 3], [41, 3], [42, 3], [43, 3], [44, 3], [45, 3], [46, 3], [47, 3], [48, 3], [49, 3], [50, 3], [51, 3], [52, 3], [53, 3], [54, 3], [55, 3], [56, 3], [57, 3], [58, 3], [59, 3], [60, 3], [61, 3], [62, 3], [63, 3], [64, 3], [65, 3], [66, 3], [67, 3], [68, 3], [69, 3], [70, 3], [71, 3], [72, 3], [73, 3], [74, 3], [75, 3], [76, 3], [77, 3], [78, 3], [79, 3], [80, 3], [81, 3], [82, 3], [83, 3], [84, 3], [85, 3], [86, 3], [87, 3], [88, 3], [89, 3], [90, 3], [91, 3], [92, 3], [93, 3], [94, 3], [95, 3], [96, 3], [97, 3], [98, 3], [99, 3]]
RUN4K = [[0, 3], [1, 2], [2, 2], [3, 3], [4, 3], [5, 3], [6, 3], [7, 3], [8, 3], [9, 2], [10, 3], [11, 3], [12, 3], [13, 3], [14, 3], [15, 3], [16, 3], [17, 3], [18, 3], [19, 3], [20, 3], [21, 3], [22, 3], [23, 3], [24, 3], [25, 3], [26, 3], [27, 3], [28, 3], [29, 3], [30, 3], [31, 3], [32, 3], [33, 3], [34, 3], [35, 3], [36, 3], [37, 3], [38, 3], [39, 3], [40, 3], [41, 3], [42, 3], [43, 3], [44, 3], [45, 3], [46, 3], [47, 3], [48, 3], [49, 3], [50, 3], [51, 3], [52, 3], [53, 3], [54, 3], [55, 3], [56, 3], [57, 3], [58, 3], [59, 3], [60, 3], [61, 3], [62, 3], [63, 3], [64, 3], [65, 3], [66, 3], [67, 3], [68, 3], [69, 3], [70, 3], [71, 3], [72, 3], [73, 3], [74, 3], [75, 3], [76, 3], [77, 3], [78, 3], [79, 3], [80, 3], [81, 3], [82, 3], [83, 3], [84, 3], [85, 3], [86, 3], [87, 3], [88, 3], [89, 3], [90, 3], [91, 3], [92, 3], [93, 3], [94, 3], [95, 3], [96, 3], [97, 3], [98, 3], [99, 3]]
RUN5K = [[0, 3], [1, 3], [2, 3], [3, 3], [4, 3], [5, 3], [6, 3], [7, 3], [8, 3], [9, 3], [10, 3], [11, 3], [12, 3], [13, 3], [14, 3], [15, 3], [16, 3], [17, 3], [18, 3], [19, 3], [20, 3], [21, 3], [22, 3], [23, 3], [24, 3], [25, 3], [26, 3], [27, 3], [28, 3], [29, 3], [30, 3], [31, 3], [32, 3], [33, 3], [34, 3], [35, 3], [36, 3], [37, 3], [38, 3], [39, 3], [40, 3], [41, 3], [42, 3], [43, 3], [44, 3], [45, 3], [46, 3], [47, 3], [48, 3], [49, 3], [50, 3], [51, 3], [52, 3], [53, 3], [54, 3], [55, 3], [56, 3], [57, 3], [58, 3], [59, 3], [60, 3], [61, 3], [62, 3], [63, 3], [64, 3], [65, 3], [66, 3], [67, 3], [68, 3], [69, 3], [70, 3], [71, 3], [72, 3], [73, 3], [74, 3], [75, 3], [76, 3], [77, 3], [78, 3], [79, 3], [80, 3], [81, 3], [82, 3], [83, 3], [84, 3], [85, 3], [86, 3], [87, 3], [88, 3], [89, 3], [90, 3], [91, 3], [92, 3], [93, 3], [94, 3], [95, 3], [96, 3], [97, 3], [98, 3], [99, 3]]



# now just trying with delta 1
RUN1M = [[0, 3], [1, 3], [2, 3], [3, 4], [4, 3], [5, 3], [6, 3], [7, 4], [8, 5], [9, 4], [10, 4], [11, 5], [12, 5], [13, 5], [14, 5], [15, 5], [16, 5], [17, 5], [18, 5], [19, 5], [20, 5], [21, 5], [22, 5], [23, 5], [24, 5], [25, 5], [26, 5], [27, 5], [28, 5], [29, 5], [30, 5], [31, 5], [32, 5], [33, 5], [34, 5], [35, 5], [36, 5], [37, 5], [38, 5], [39, 5], [40, 5], [41, 5], [42, 5], [43, 5], [44, 5], [45, 5], [46, 5], [47, 5], [48, 5], [49, 5], [50, 5], [51, 5], [52, 5], [53, 5], [54, 5], [55, 5], [56, 5], [57, 5], [58, 5], [59, 5], [60, 5], [61, 5], [62, 5], [63, 5], [64, 5], [65, 5], [66, 5], [67, 5], [68, 5], [69, 5], [70, 5], [71, 5], [72, 5], [73, 5], [74, 5], [75, 5], [76, 5], [77, 5], [78, 5], [79, 5], [80, 5], [81, 5], [82, 5], [83, 5], [84, 5], [85, 5], [86, 5], [87, 5], [88, 5], [89, 5], [90, 5], [91, 5], [92, 5], [93, 5], [94, 5], [95, 5], [96, 5], [97, 5], [98, 5], [99, 5]]
RUN2M = [[0, 4], [1, 4], [2, 4], [3, 4], [4, 4], [5, 4], [6, 4], [7, 4], [8, 4], [9, 4], [10, 4], [11, 4], [12, 4], [13, 4], [14, 4], [15, 4], [16, 4], [17, 5], [18, 5], [19, 5], [20, 5], [21, 5], [22, 5], [23, 5], [24, 6], [25, 5], [26, 5], [27, 5], [28, 5], [29, 5], [30, 5], [31, 5], [32, 6], [33, 6], [34, 6], [35, 6], [36, 6], [37, 6], [38, 6], [39, 6], [40, 6], [41, 6], [42, 6], [43, 6], [44, 6], [45, 6], [46, 6], [47, 6], [48, 6], [49, 6], [50, 6], [51, 6], [52, 6], [53, 6], [54, 6], [55, 6], [56, 6], [57, 6], [58, 6], [59, 6], [60, 6], [61, 6], [62, 6], [63, 6], [64, 6], [65, 6], [66, 6], [67, 6], [68, 6], [69, 6], [70, 6], [71, 6], [72, 6], [73, 6], [74, 6], [75, 6], [76, 6], [77, 6], [78, 6], [79, 6], [80, 6], [81, 6], [82, 6], [83, 6], [84, 6], [85, 6], [86, 6], [87, 6], [88, 6], [89, 6], [90, 6], [91, 6], [92, 6], [93, 6], [94, 6], [95, 6], [96, 6], [97, 6], [98, 6], [99, 6]]
RUN3M = [[0, 4], [1, 4], [2, 4], [3, 4], [4, 4], [5, 4], [6, 4], [7, 4], [8, 4], [9, 4], [10, 4], [11, 5], [12, 5], [13, 5], [14, 5], [15, 5], [16, 5], [17, 5], [18, 5], [19, 5], [20, 5], [21, 6], [22, 5], [23, 5], [24, 5], [25, 6], [26, 5], [27, 5], [28, 5], [29, 5], [30, 5], [31, 5], [32, 5], [33, 5], [34, 5], [35, 5], [36, 5], [37, 5], [38, 5], [39, 5], [40, 5], [41, 5], [42, 5], [43, 5], [44, 5], [45, 5], [46, 5], [47, 5], [48, 5], [49, 5], [50, 5], [51, 5], [52, 5], [53, 5], [54, 5], [55, 5], [56, 5], [57, 5], [58, 5], [59, 5], [60, 5], [61, 5], [62, 5], [63, 5], [64, 5], [65, 5], [66, 5], [67, 5], [68, 5], [69, 5], [70, 5], [71, 5], [72, 5], [73, 5], [74, 5], [75, 5], [76, 5], [77, 5], [78, 5], [79, 5], [80, 5], [81, 5], [82, 5], [83, 5], [84, 5], [85, 5], [86, 5], [87, 5], [88, 5], [89, 5], [90, 5], [91, 5], [92, 5], [93, 5], [94, 5], [95, 5], [96, 5], [97, 5], [98, 5], [99, 5]]
RUN4M = [[0, 3], [1, 3], [2, 5], [3, 5], [4, 5], [5, 5], [6, 5], [7, 5], [8, 5], [9, 5], [10, 5], [11, 5], [12, 5], [13, 5], [14, 5], [15, 5], [16, 5], [17, 5], [18, 6], [19, 5], [20, 5], [21, 5], [22, 5], [23, 5], [24, 5], [25, 5], [26, 5], [27, 5], [28, 5], [29, 5], [30, 5], [31, 5], [32, 5], [33, 5], [34, 5], [35, 5], [36, 5], [37, 5], [38, 5], [39, 5], [40, 5], [41, 5], [42, 5], [43, 5], [44, 5], [45, 5], [46, 5], [47, 5], [48, 5], [49, 5], [50, 5], [51, 5], [52, 5], [53, 5], [54, 5], [55, 5], [56, 5], [57, 5], [58, 5], [59, 5], [60, 5], [61, 5], [62, 5], [63, 5], [64, 5], [65, 5], [66, 5], [67, 5], [68, 5], [69, 5], [70, 5], [71, 5], [72, 5], [73, 5], [74, 5], [75, 5], [76, 5], [77, 5], [78, 5], [79, 5], [80, 5], [81, 5], [82, 5], [83, 5], [84, 5], [85, 5], [86, 5], [87, 5], [88, 5], [89, 5], [90, 5], [91, 5], [92, 5], [93, 5], [94, 5], [95, 5], [96, 5], [97, 5], [98, 5], [99, 5]]
RUN5M = [[0, 3], [1, 3], [2, 4], [3, 4], [4, 5], [5, 5], [6, 5], [7, 5], [8, 5], [9, 5], [10, 5], [11, 6], [12, 6], [13, 6], [14, 6], [15, 6], [16, 6], [17, 6], [18, 6], [19, 6], [20, 6], [21, 6], [22, 6], [23, 6], [24, 6], [25, 6], [26, 6], [27, 6], [28, 6], [29, 6], [30, 6], [31, 6], [32, 6], [33, 7], [34, 7], [35, 7], [36, 7], [37, 7], [38, 7], [39, 7], [40, 7], [41, 7], [42, 7], [43, 7], [44, 7], [45, 7], [46, 7], [47, 7], [48, 7], [49, 7], [50, 7], [51, 7], [52, 7], [53, 7], [54, 7], [55, 7], [56, 7], [57, 7], [58, 7], [59, 7], [60, 7], [61, 7], [62, 7], [63, 7], [64, 7], [65, 7], [66, 7], [67, 7], [68, 7], [69, 7], [70, 7], [71, 7], [72, 7], [73, 7], [74, 7], [75, 7], [76, 7], [77, 7], [78, 7], [79, 7], [80, 7], [81, 7], [82, 7], [83, 7], [84, 7], [85, 7], [86, 7], [87, 7], [88, 7], [89, 7], [90, 7], [91, 7], [92, 7], [93, 7], [94, 7], [95, 7], [96, 7], [97, 7], [98, 7], [99, 7]]

# now just trying with delta 1 and without BRK
#absolute
RUN1O = [[0, 2], [1, 2], [2, 2], [3, 2], [4, 2], [5, 2], [6, 3], [7, 2], [8, 2], [9, 2], [10, 2], [11, 2], [12, 3], [13, 3], [14, 3], [15, 3], [16, 3], [17, 3], [18, 3], [19, 3], [20, 3], [21, 3], [22, 3], [23, 3], [24, 3], [25, 3], [26, 3], [27, 3], [28, 3], [29, 3], [30, 3], [31, 3], [32, 3], [33, 3], [34, 3], [35, 3], [36, 3], [37, 3], [38, 3], [39, 3], [40, 3], [41, 3], [42, 3], [43, 3], [44, 3], [45, 3], [46, 3], [47, 3], [48, 3], [49, 3], [50, 3], [51, 3], [52, 3], [53, 3], [54, 3], [55, 3], [56, 3], [57, 3], [58, 3], [59, 3], [60, 3], [61, 3], [62, 4], [63, 4], [64, 4], [65, 4], [66, 4], [67, 4], [68, 4], [69, 4], [70, 4], [71, 4], [72, 4], [73, 4], [74, 4], [75, 4], [76, 4], [77, 4], [78, 4], [79, 4], [80, 4], [81, 4], [82, 4]]
RUN2O = [[0, 3], [1, 3], [2, 3], [3, 3], [4, 3], [5, 3], [6, 3], [7, 3], [8, 3], [9, 3], [10, 3], [11, 3], [12, 3], [13, 3], [14, 3], [15, 3], [16, 3], [17, 3], [18, 3], [19, 3], [20, 3], [21, 3], [22, 3], [23, 3], [24, 3], [25, 3], [26, 3], [27, 3], [28, 3], [29, 3], [30, 3], [31, 3], [32, 3], [33, 3], [34, 3], [35, 3], [36, 3], [37, 3], [38, 3], [39, 3], [40, 3], [41, 3], [42, 3], [43, 3], [44, 3], [45, 3], [46, 3], [47, 3], [48, 3], [49, 3], [50, 3], [51, 3], [52, 3], [53, 3], [54, 3], [55, 3], [56, 3], [57, 3], [58, 3], [59, 3], [60, 3], [61, 3], [62, 3], [63, 3], [64, 3], [65, 3], [66, 3], [67, 3], [68, 3], [69, 3], [70, 3], [71, 3], [72, 3], [73, 3], [74, 3], [75, 3], [76, 3], [77, 3], [78, 3], [79, 3], [80, 3], [81, 3], [82, 3], [83, 3], [84, 3], [85, 3], [86, 3], [87, 3], [88, 3], [89, 3], [90, 3], [91, 3], [92, 3], [93, 3], [94, 3], [95, 3], [96, 3], [97, 3], [98, 3], [99, 3]]
RUN3O = [[0, 3], [1, 3], [2, 3], [3, 3], [4, 3], [5, 3], [6, 3], [7, 3], [8, 3], [9, 3], [10, 3], [11, 3], [12, 2], [13, 3], [14, 2], [15, 3], [16, 2], [17, 3], [18, 3], [19, 3], [20, 3], [21, 3], [22, 3], [23, 3], [24, 3], [25, 3], [26, 3], [27, 3], [28, 3], [29, 3], [30, 3], [31, 3], [32, 3], [33, 3], [34, 3], [35, 2], [36, 3], [37, 3], [38, 3], [39, 3], [40, 3], [41, 3], [42, 3], [43, 3], [44, 3], [45, 3], [46, 3], [47, 3], [48, 3], [49, 3], [50, 3], [51, 3], [52, 3], [53, 3], [54, 3], [55, 3], [56, 3], [57, 3], [58, 3], [59, 3], [60, 3], [61, 3], [62, 3], [63, 3], [64, 3], [65, 3], [66, 3], [67, 3], [68, 3], [69, 3], [70, 3], [71, 3], [72, 3], [73, 3], [74, 3], [75, 3], [76, 3], [77, 3], [78, 3], [79, 3], [80, 4], [81, 4], [82, 4], [83, 4], [84, 4], [85, 4], [86, 4], [87, 4], [88, 4], [89, 4], [90, 4], [91, 4], [92, 4], [93, 4], [94, 4], [95, 4], [96, 4], [97, 4], [98, 4], [99, 4]]
RUN4O = [[0, 3], [1, 3], [2, 3], [3, 3], [4, 3], [5, 3], [6, 3], [7, 3], [8, 3], [9, 3], [10, 3], [11, 3], [12, 3], [13, 3], [14, 3], [15, 3], [16, 3], [17, 3], [18, 3], [19, 3], [20, 3], [21, 3], [22, 3], [23, 3], [24, 3], [25, 3], [26, 3], [27, 3], [28, 3], [29, 3], [30, 3], [31, 3], [32, 3], [33, 3], [34, 3], [35, 3], [36, 3], [37, 3], [38, 3], [39, 3], [40, 3], [41, 3], [42, 3], [43, 4]]
RUN5O = [[0, 3], [1, 3], [2, 3], [3, 3], [4, 3], [5, 3], [6, 3], [7, 3], [8, 3], [9, 3], [10, 3], [11, 3], [12, 3], [13, 3], [14, 3], [15, 3], [16, 3], [17, 3], [18, 3], [19, 3], [20, 4], [21, 3], [22, 3], [23, 4], [24, 3], [25, 4], [26, 4], [27, 4], [28, 4], [29, 4], [30, 4], [31, 4], [32, 4], [33, 4], [34, 4], [35, 4], [36, 4], [37, 4], [38, 4], [39, 4], [40, 4], [41, 5]]

# running normal with the ordering of the random key in the decoding
#absolute
RUN1Q = [[0, 3], [1, 4], [2, 3], [3, 4], [4, 4], [5, 4], [6, 5], [7, 4], [8, 6], [9, 5], [10, 5], [11, 5], [12, 4], [13, 5], [14, 5], [15, 5], [16, 5], [17, 5], [18, 6], [19, 5], [20, 5], [21, 6], [22, 6], [23, 6], [24, 5], [25, 6], [26, 6], [27, 6], [28, 6], [29, 6], [30, 6], [31, 6], [32, 6], [33, 6], [34, 6], [35, 6], [36, 7], [37, 6], [38, 7], [39, 7], [40, 7], [41, 7], [42, 7], [43, 7], [44, 7], [45, 7], [46, 8]]

RUN2Q = [[0, 3], [1, 3], [2, 4], [3, 4], [4, 4], [5, 4], [6, 5], [7, 5], [8, 5], [9, 5], [10, 5], [11, 6], [12, 5], [13, 5], [14, 6], [15, 5], [16, 6], [17, 5], [18, 5], [19, 6], [20, 6], [21, 6], [22, 6], [23, 6], [24, 6], [25, 6], [26, 6], [27, 6], [28, 6], [29, 7], [30, 6], [31, 6], [32, 7], [33, 6], [34, 7], [35, 6], [36, 7], [37, 6], [38, 7], [39, 6], [40, 6], [41, 7], [42, 7], [43, 7], [44, 7], [45, 7], [46, 7], [47, 7], [48, 7], [49, 8]]

RUN3Q = [[0, 3], [1, 3], [2, 3], [3, 4], [4, 4], [5, 4], [6, 4], [7, 5], [8, 5], [9, 5], [10, 5], [11, 5], [12, 5], [13, 5], [14, 6], [15, 5], [16, 5], [17, 6], [18, 5], [19, 5], [20, 5], [21, 5], [22, 5], [23, 6], [24, 6], [25, 6], [26, 6], [27, 6], [28, 6], [29, 6], [30, 6], [31, 7], [32, 7], [33, 6], [34, 7], [35, 7], [36, 7], [37, 6], [38, 7], [39, 7], [40, 7], [41, 6], [42, 7], [43, 7], [44, 7], [45, 7], [46, 7], [47, 7], [48, 8]]

RUN4Q = [[0, 3], [1, 3], [2, 4], [3, 4], [4, 4], [5, 4], [6, 4], [7, 4], [8, 5], [9, 6], [10, 5], [11, 5], [12, 5], [13, 5], [14, 6], [15, 5], [16, 5], [17, 6], [18, 6], [19, 6], [20, 6], [21, 7], [22, 6], [23, 6], [24, 6], [25, 6], [26, 7], [27, 7], [28, 7], [29, 7], [30, 7], [31, 6], [32, 7], [33, 7], [34, 7], [35, 7], [36, 8]]

RUN5Q = [[0, 3], [1, 3], [2, 3], [3, 4], [4, 4], [5, 5], [6, 5], [7, 5], [8, 5], [9, 4], [10, 4], [11, 5], [12, 5], [13, 5], [14, 5], [15, 5], [16, 5], [17, 5], [18, 7], [19, 6], [20, 6], [21, 6], [22, 6], [23, 6], [24, 7], [25, 7], [26, 7], [27, 7], [28, 7], [29, 7], [30, 7], [31, 8]]





def sameLength(list):
    ln = len(list)
    score = list[ln - 1][-1:][0]
    while len(list) < 100:
        list.append([ln, score])
        ln += 1
    return list

RUN1A = sameLength(RUN1A)
RUN1B = sameLength(RUN1B)
RUN1E = sameLength(RUN1E)
RUN2E = sameLength(RUN2E)
RUN3E = sameLength(RUN3E)
RUN4E = sameLength(RUN4E)
RUN5E = sameLength(RUN5E)
RUN1F = sameLength(RUN1F)
RUN2F = sameLength(RUN2F)
RUN3F = sameLength(RUN3F)
RUN4F = sameLength(RUN4F)
RUN5F = sameLength(RUN5F)
RUN1I = sameLength(RUN1I)
RUN1J = sameLength(RUN1J)
RUN1O = sameLength(RUN1O)
RUN4O = sameLength(RUN4O)
RUN5O = sameLength(RUN5O)
RUN1Q = sameLength(RUN1Q)
RUN2Q = sameLength(RUN2Q)
RUN3Q = sameLength(RUN3Q)
RUN4Q = sameLength(RUN4Q)
RUN5Q = sameLength(RUN5Q)


def avgVect(a,b,c,d,e):
    avg = []
    for x in range(0, 100):
        avg.append((a[x][-1:][0] + b[x][-1:][0] + c[x][-1:][0] + d[x][-1:][0] + e[x][-1:][0]) / 5)
    return avg


def printAbsolute():
    df=pd.DataFrame({'x_values': [row[0] for row in RUN2A], 'y_values': avgVect(RUN1I, RUN2I, RUN3I, RUN4I, RUN5I) })
    plt.title("Absolute just Delta2")
    plt.xlabel("Generation Number")
    plt.ylabel("Maximum number of correct subproblems")
    plt.ylim(0,10)
    plt.xlim(0, 100)
    plt.plot( 'x_values', 'y_values', data=df, color='skyblue')
    plt.grid()
    plt.savefig("AbsoluteDelta2.png")
    #plt.show()


def printRelative():
    df = pd.DataFrame({'x_values': [row[0] for row in RUN2B], 'y_values': avgVect(RUN1J, RUN2J, RUN3J, RUN4J, RUN5J)})
    plt.title("Relative Just Delta 2 without BRK")
    plt.xlabel("Generation Number")
    plt.ylabel("Maximum number of correct subproblems")
    plt.ylim(0, 10)
    plt.xlim(0, 100)
    plt.plot('x_values', 'y_values', data=df, color='skyblue')
    plt.grid()
    plt.savefig("RelativeDelta2.png")
    #plt.show()


#print(printAbsolute())
print(printRelative())

'''
allora bisogna vedere mo senza random key se con l'ordering va meglio o no ... probabilmente non ha senso ordinarli, sono dei cazzo di numeri
bisogna vedere solo con delta1 o solo con delta2
bisogna pensare se è giusto fare il decoding dei random key in questo modo...
e a questo punto bisogna vedere se facendo il decoding senza mettere in ordine le random key funziona o no GOMEA...ovviamente non funziona...
in ogni caso non ha senso non fare l'irdering nella decoding phase, altrimenti che senso ha usare le random key ?? c'è se a>b ma non metti a prima di b allora è un'informazione irrilevante, quindi i delta sono completmente sbagliati e bisognerebbe usare degli altri delta...
---
va bene ora l'algoritmo funziona
facciamo un bel grafico con più tacche e da 0 a 8
correggi che lultimo pezzo viene salvato nella lista
e vai a confrontare con il grafico dell'altro paper
'''
